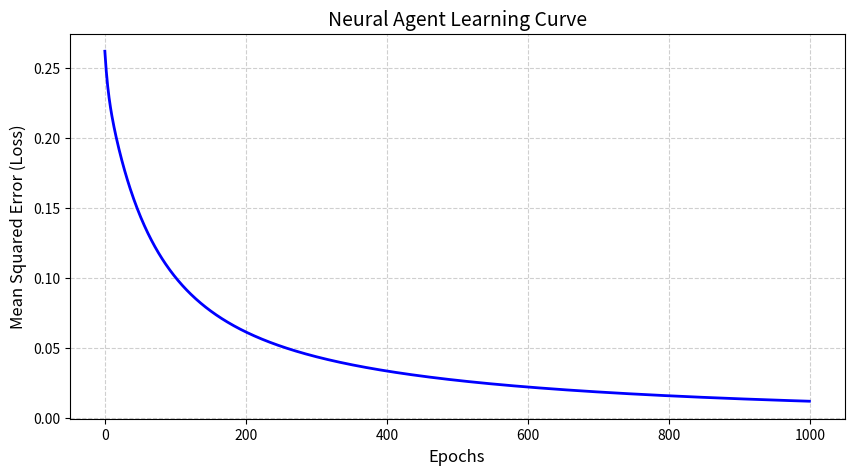

The matplotlib source for this figure:
"""
Name: Shaun Clarke
Course: CSC6313 Ai Foundations
Instructor: Margaret Mulhall
Module: 7
Assignment: The Neural Thermostat Agent 

Objective:
You are building the “brain” of a Smart Home Thermostat. The agent’s goal is to decide whether to turn the Air Conditioning ON (1) or OFF (0) based on two environmental factors:
"""

import numpy as np
import matplotlib.pyplot as plt
from typing import List


 

class NeuralThermostat:

    def __init__(self):

        # Initializing weights and bias with random values

        # The seed number specifies where to start generating random numbers from. This ensures the same numbers are generated all the time every time
        np.random.seed(42)

        # Initializing random weights to break the symmetry, meaning; no two weights will have the same value that will result in identical behavior during forward and backward passes
        self.w1: float = np.random.randn()
        self.w2: float = np.random.randn()
        # Initializing a random number for bias as well. This allows the neuron to still activate(nudging its decision boundary up or down) even if all inputs are zero.
        # If all inputs are 0, the weighted sum(input * weights) would be 0.
        self.bias: float = np.random.randn()
        # Setting the learning rate 0.1. The learning rate determines the rate at whcich the network learns. meaning how big is the amount by whihc each weight is updated after a mistake. 
        # Finding a sweet spot is good, a very low rate might be stable but makes training slow. Too high makes training faster, but also risks instability, becasue the icreases are to big and misses the optimal setting for the weights.
        self.learning_rate: float = 0.1

    def sigmoid(self, z: float):

        # TASK 1: Implement the Sigmoid Activation Function
        # Implementing the sigmoid function
        sig: float = 1 / (1 + np.exp(-z))
        
        return sig 

    def predict(self, x1, x2):

        # TASK 2: Implement the Feedforward Pass
        # Calculating the z which is the weighted sums plus the bias
        z: float = (x1 * self.w1) + (x2 * self.w2) + self.bias

        # passing z through the sigmoid (activation) function to get the neuron output
        activation: float = self.sigmoid(z)

        return activation

    def train(self, X: np.ndarray, y: np.ndarray, epochs=1000):

        losses: List = []

        for epoch in range(epochs):

            total_loss: float = 0

            for i in range(len(X)):
                # Initializing variables for features in the np array input
                x1: float
                x2: float

                # Unpacking the features in the np array
                x1, x2 = X[i]
                # Initialing the target variable
                target: np.ndarray = y[i]

                # --- TASK 3: THE TRAINING ENGINE ---
                # 1. Get the current prediction (Call your predict function)
                prediction = self.predict(x1, x2)

                # 2. Calculate the Error (The difference between prediction and target)
                # The error tells us which the direction the prediction is going based on the the size of the prediciton.
                # If the prediction is too Small, prediction = positive error. If the prediction is too large, prediction = negative error.
                error = prediction - target

                # 3. Update the weights and bias (Gradient Descent)
                # Formula: Weight = Weight - (Learning_Rate * Error * Input)
                # Using a very simplified case specific version of the gradient descent formula to update the weights for input 1.
                # The input is included because the size of the input allows the formula to uderstand just how much it needs to adjust the weights by. 
                self.w1 = self.w1 - (self.learning_rate * error * x1)
                # Using a very simplified case specific version of the gradient descent formula to update the weights for input 2
                # The input is included because the size of the input allows the formula to uderstand just how much it needs to adjust the weights by. 
                self.w2 = self.w2 - (self.learning_rate * error * x2)
                # Updating bias. We multiply the error by learning rate, because this lets us know by how much we need to adjust the bias by. subtracting ensures we move opposite teh slope (descent).
                # It's like standing on a hill, if the slope is positive and we subtract, we move left
                #  if the slope is negative and we subtract, we move right
                self.bias = self.bias - (self.learning_rate * error)

                # 4. Record the Squared Error for the loss chart
                total_loss += (error ** 2)

            # Keep track of the average loss for this epoch
            losses.append(total_loss / len(X))

        return losses

 

# --- PROJECT DATASET ---

# Features: [Temperature (0-1), PeopleCount (0-1)]

# Targets: 1 (AC On), 0 (AC Off)

X_train = np.array([

    [0.1, 0.1], # Cold & Empty -> Off (0)

    [0.9, 0.2], # Hot & Few people -> On (1)

    [0.5, 0.8], # Warm & Crowded -> On (1)

    [0.2, 0.9]  # Cold & Crowded -> Off (0)

])

y_train = np.array([0, 1, 1, 0])

 

# --- EXECUTION ---

agent = NeuralThermostat()

 

print("--- Before Training ---")

print(f"Initial Weights: w1={agent.w1:.2f}, w2={agent.w2:.2f}, b={agent.bias:.2f}")

# Test prediction for [Hot, Few People]

initial_pred = agent.predict(0.9, 0.2)

print(f"Prediction for [0.9, 0.2]: {initial_pred if initial_pred is not None else 'No Output Yet'}")

 

# Train the agent

print("\nTraining in progress...")

history = agent.train(X_train, y_train)

 

print("\n--- After Training ---")

print(f"Final Weights: w1={agent.w1:.2f}, w2={agent.w2:.2f}, b={agent.bias:.2f}")

final_pred = agent.predict(0.9, 0.2)

print(f"Prediction for [0.9, 0.2]: {final_pred if final_pred is not None else 'No Output Yet'}")

 

# --- VISUALIZATION ---

if history:

    plt.figure(figsize=(10, 5))

    plt.plot(history, color='blue', linewidth=2)

    plt.title("Neural Agent Learning Curve", fontsize=14)

    plt.xlabel("Epochs", fontsize=12)

    plt.ylabel("Mean Squared Error (Loss)", fontsize=12)

    plt.grid(True, linestyle='--', alpha=0.6)

    plt.show()